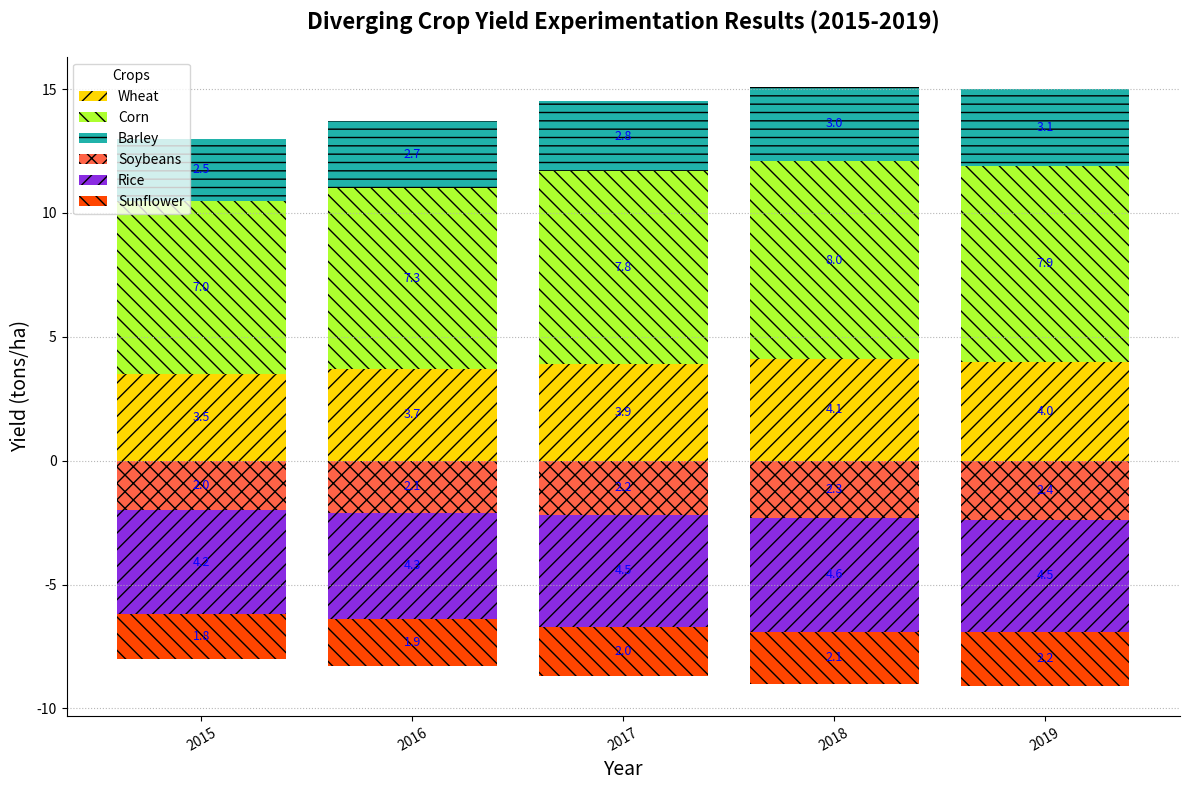

Write the Python code that produced this figure.
import matplotlib.pyplot as plt
import numpy as np

years = np.arange(2015, 2020)
crops = ['Wheat', 'Corn', 'Barley', 'Soybeans', 'Rice', 'Sunflower']

wheat_yield = [3.5, 3.7, 3.9, 4.1, 4.0]
corn_yield = [7.0, 7.3, 7.8, 8.0, 7.9]
barley_yield = [2.5, 2.7, 2.8, 3.0, 3.1]
soybean_yield = [-2.0, -2.1, -2.2, -2.3, -2.4]  # Inverted to negative
rice_yield = [-4.2, -4.3, -4.5, -4.6, -4.5]  # Inverted to negative
sunflower_yield = [-1.8, -1.9, -2.0, -2.1, -2.2]  # Inverted to negative

colors = ['#FFD700', '#ADFF2F', '#20B2AA', '#FF6347', '#8A2BE2', '#FF4500']

fig, ax = plt.subplots(figsize=(12, 8))

# Positive yields
ax.bar(years, wheat_yield, label='Wheat', color=colors[0], hatch='//')
ax.bar(years, corn_yield, bottom=wheat_yield, label='Corn', color=colors[1], hatch='\\\\')
ax.bar(years, barley_yield, bottom=np.array(wheat_yield) + np.array(corn_yield), label='Barley', color=colors[2], hatch='--')

# Negative yields
ax.bar(years, soybean_yield, label='Soybeans', color=colors[3], hatch='xx')
ax.bar(years, rice_yield, bottom=soybean_yield, label='Rice', color=colors[4], hatch='//')
ax.bar(years, sunflower_yield, bottom=np.array(soybean_yield) + np.array(rice_yield), label='Sunflower', color=colors[5], hatch='\\\\')

ax.set_title("Diverging Crop Yield Experimentation Results (2015-2019)", fontsize=16, fontweight='bold', pad=20)
ax.set_xlabel("Year", fontsize=14)
ax.set_ylabel("Yield (tons/ha)", fontsize=14)

ax.legend(title='Crops', loc='upper left')

ax.yaxis.grid(True, linestyle=':', alpha=0.9)
ax.spines['top'].set_visible(False)
ax.spines['right'].set_visible(False)

for i in range(len(years)):
    height_sum_positive = 0
    for yield_name in [wheat_yield, corn_yield, barley_yield]:
        height_sum_positive += yield_name[i]
        ax.text(years[i], height_sum_positive - yield_name[i]/2, f'{yield_name[i]}', ha='center', va='center', color='blue', fontsize=9)
    
    height_sum_negative = 0
    for yield_name in [soybean_yield, rice_yield, sunflower_yield]:
        height_sum_negative += yield_name[i]
        ax.text(years[i], height_sum_negative - yield_name[i]/2, f'{-yield_name[i]}', ha='center', va='center', color='blue', fontsize=9)

plt.xticks(years, rotation=30)
plt.tight_layout()
plt.show()
